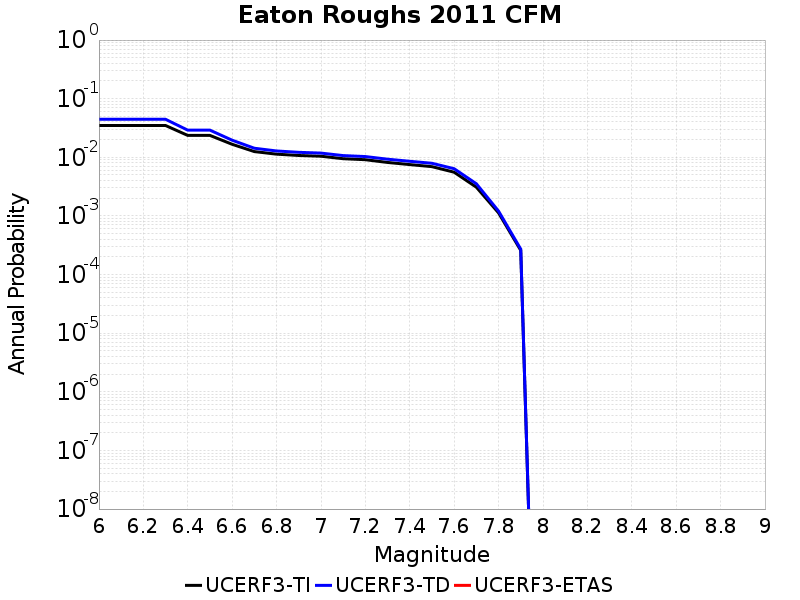

The table this chart was drawn from, first rows:
Magnitude, UCERF3-TI Prob, UCERF3-TD Prob, UCERF3-ETAS Prob
6.0, 0.03488, 0.04452, 0.0
6.1, 0.03488, 0.04452, 0.0
6.2, 0.03488, 0.04452, 0.0
6.3, 0.03488, 0.04452, 0.0
6.4, 0.02363, 0.02906, 0.0
6.5, 0.02363, 0.02906, 0.0
6.6, 0.01667, 0.01958, 0.0
6.7, 0.01253, 0.01428, 0.0
6.8, 0.01132, 0.01283, 0.0
6.9, 0.01074, 0.01216, 0.0
7.0, 0.01044, 0.01181, 0.0
7.1, 0.009465, 0.0107, 0.0
7.2, 0.009104, 0.0103, 0.0
7.3, 0.008173, 0.009287, 0.0
7.4, 0.007515, 0.008556, 0.0
7.5, 0.00693, 0.007911, 0.0
7.6, 0.005567, 0.006389, 0.0
7.7, 0.003094, 0.00354, 0.0
7.8, 0.001128, 0.00121, 0.0
7.9, 2.5870028E-4, 2.715404E-4, 0.0
